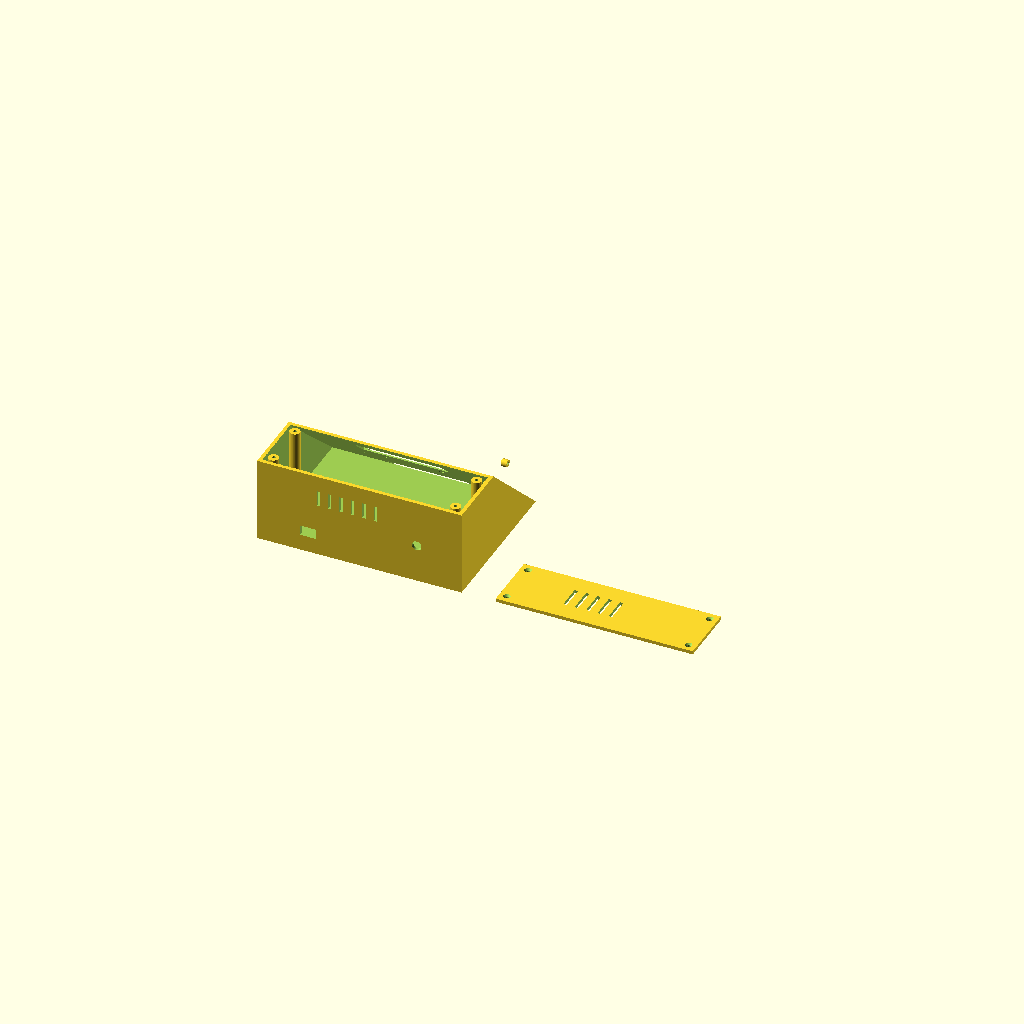
Cell 1: rendered with the file's own defaults.
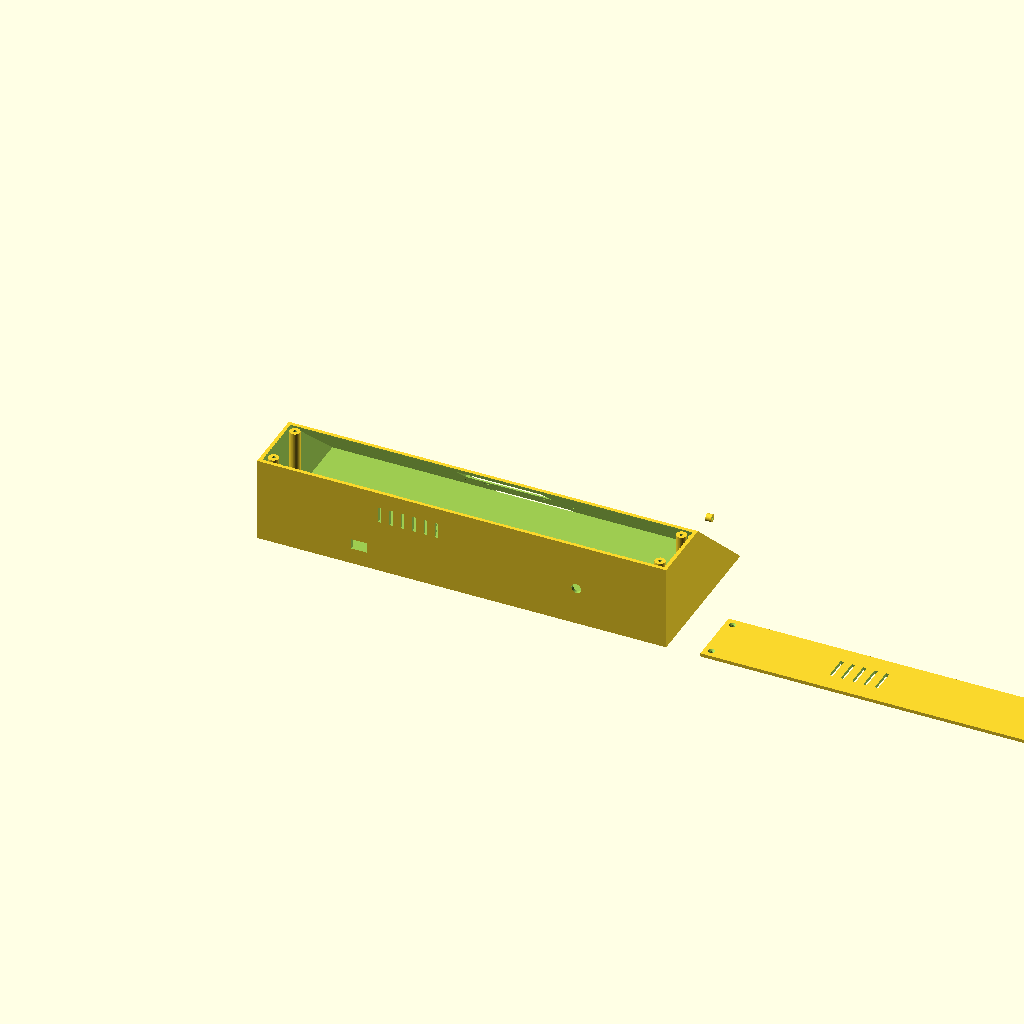
Cell 2: box_w = 360 (everything else at default).
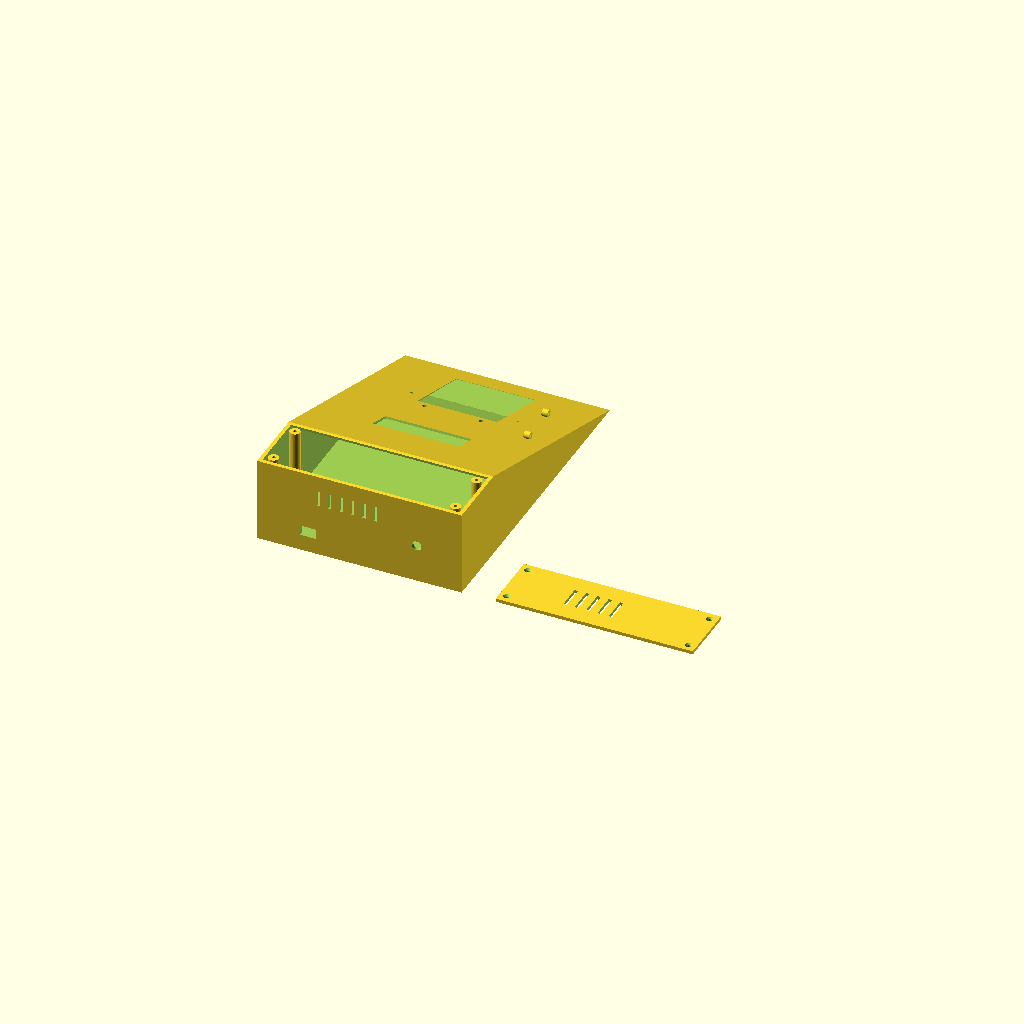
Cell 3: base_depth = 280 (everything else at default).
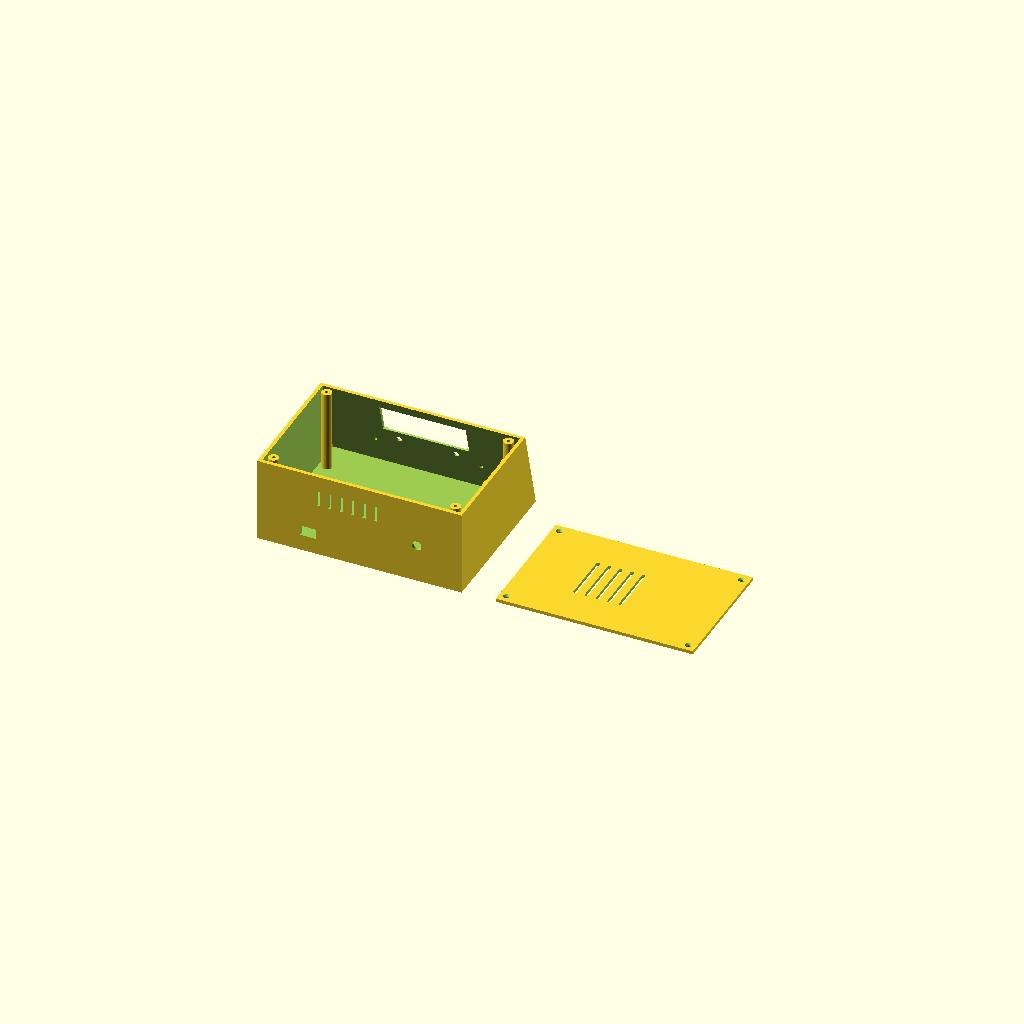
Cell 4: top_depth = 120 (everything else at default).
All cells are drawn from one camera (rotation 55°, 0°, 25°, orthographic, colour scheme Cornfield), so only the parameter changes between them.
The OpenSCAD source (inventory_station_enclosure_v3 (1).scad):
// ============================================================
// Handmade Heroes Inventory Station — Sloped Desktop Console
// v3 — cutouts done as vertical through-cuts (reliable on slopes)
// ============================================================
//
// RENDER_PART:
//   0 = both (preview)
//   1 = body only (export as body.stl)
//   2 = lid only  (export as lid.stl)
// ============================================================

RENDER_PART = 0;

// --- Wall & fit ---
wall      = 3.0;
lid_gap   = 0.3;

// --- Outer dimensions ---
box_w      = 180;
base_depth = 140;
top_depth  = 60;
box_h      = 75;

// --- 20x4 I2C LCD (standard module) ---
lcd_pcb_w          = 98;
lcd_pcb_h          = 60;
lcd_viewing_w      = 76;
lcd_viewing_h      = 26;
lcd_hole_spacing_w = 93;
lcd_hole_spacing_h = 55;
lcd_hole_dia       = 3.2;

// --- 4x4 keypad ---
keypad_w = 70;
keypad_h = 77;

// --- RC522 ---
rc522_hole_spacing_w = 55;
rc522_hole_spacing_h = 34;
rc522_hole_dia       = 2.8;

// --- ESP32 ---
esp32_hole_spacing_w = 48;
esp32_hole_spacing_h = 25;
esp32_hole_dia       = 2.8;

// --- LEDs & jack ---
led_dia         = 5.2;
barrel_jack_dia = 8.5;
usb_slot_w      = 14;
usb_slot_h      = 9;

// --- Lid ---
lid_screw_dia  = 3.2;
lid_post_dia   = 9;
lid_post_inset = 7;

$fn = 48;

// ============================================================
// SLOPE MATH
// Front face: runs from (y=top_depth, z=box_h) at TOP,
//             down to (y=base_depth, z=0) at BOTTOM
// So as you go DOWN in Z, you go further FORWARD in Y.
// Parametric position along the slope at height z:
//   y(z) = base_depth - (base_depth - top_depth) * (z / box_h)
// ============================================================

// Slope length (for reference)
slope_dy  = base_depth - top_depth;
slope_dz  = box_h;
slope_len = sqrt(slope_dy*slope_dy + slope_dz*slope_dz);

// The angle of the front face from VERTICAL (how much it leans forward)
// tan(lean) = slope_dy / slope_dz
lean_deg = atan(slope_dy / slope_dz);   // ~47° with current values

// Function: given a height z on the slope, return the y-coordinate of
// the front face at that height.
function front_y(z) = base_depth - (slope_dy) * (z / box_h);

// ============================================================
// WEDGE SOLID
// ============================================================
module wedge_solid(w, bd, td, h) {
    polyhedron(
        points = [
            [0, 0, 0],[w, 0, 0],[w, bd, 0],[0, bd, 0],
            [0, 0, h],[w, 0, h],[w, td, h],[0, td, h]
        ],
        faces = [
            [0,1,2,3],[7,6,5,4],[0,4,5,1],
            [2,6,7,3],[0,3,7,4],[1,5,6,2]
        ]
    );
}

// ============================================================
// CUT-THROUGH-SLOPE HELPER
// Places a vertical cylinder/box at (x, z_on_slope) that punches
// cleanly through the sloped front face.
// The cut is made as a shape extending in the Y direction (horizontal),
// rotated so its axis is perpendicular to the slope. This gives a
// clean round hole on the slope face.
// ============================================================
module perp_cut_cylinder(x, z, dia, depth = 20) {
    // Position at the front face at height z
    y = front_y(z);
    translate([x, y, z])
        rotate([-(90 - lean_deg), 0, 0])   // tilt so cut axis is perpendicular to slope
            translate([0, 0, -depth/2])
                cylinder(d = dia, h = depth);
}

module perp_cut_box(x, z, w, h, depth = 20) {
    // Rectangular cut through the slope face at (x, z), sized w by h
    // on the slope plane.
    y = front_y(z);
    translate([x, y, z])
        rotate([-(90 - lean_deg), 0, 0])
            translate([-w/2, -h/2, -depth/2])
                cube([w, h, depth]);
}

// ============================================================
// BODY
// ============================================================
module body() {
    difference() {
        wedge_solid(box_w, base_depth, top_depth, box_h);

        // Hollow interior
        // The front face leans, so simply insetting in Y by `wall` isn't enough —
        // we need to inset perpendicular to the sloped face.
        // Perpendicular Y-offset = wall / cos(lean_deg)
        front_inset = wall / cos(lean_deg);
        translate([wall, wall, wall])
            wedge_solid(box_w - 2*wall,
                        base_depth - wall - front_inset,
                        top_depth  - wall - front_inset,
                        box_h - wall);

        // Top opening for lid
        translate([wall + lid_gap, wall + lid_gap, box_h - 3])
            cube([box_w - 2*wall - 2*lid_gap,
                  top_depth - 2*wall - 2*lid_gap, 4]);

        // Front face cutouts
        front_cutouts();

        // Back wall cutouts
        back_cutouts();
    }

    internal_standoffs();
    lid_posts();
}

// ============================================================
// FRONT FACE CUTOUTS
// Layout by Z-height on the slope:
//   box_h = 75mm total
//   LCD window center at z = 55
//   LEDs at z = 35
//   Keypad center at z = 20
// ============================================================
module front_cutouts() {
    center_x = box_w / 2;

    // --- LCD viewing window (rectangle) ---
    lcd_center_z = 55;
    perp_cut_box(center_x, lcd_center_z, lcd_viewing_w, lcd_viewing_h, 40);

    // --- LCD 4 mounting holes (corners of the PCB) ---
    // On-slope offsets from the LCD center
    for (dx = [-lcd_hole_spacing_w/2, lcd_hole_spacing_w/2])
        for (dz = [-lcd_hole_spacing_h/2, lcd_hole_spacing_h/2])
            perp_cut_cylinder(center_x + dx, lcd_center_z + dz,
                              lcd_hole_dia, 40);

    // --- LEDs: green (left) and red (right) ---
    led_z = 35;
    perp_cut_cylinder(center_x - 25, led_z, led_dia, 40);
    perp_cut_cylinder(center_x + 25, led_z, led_dia, 40);

    // --- Keypad through-hole for the whole panel area ---
    // We'll make this a shallow recess + ribbon slot, not a full cutout
    // (the keypad is adhesive on the surface, only the ribbon cable needs to go through)
    keypad_center_z = 20;

    // Shallow recess for keypad adhesive (1mm deep into surface)
    keypad_recess(center_x, keypad_center_z);

    // Ribbon cable pass-through slot (small rectangle)
    perp_cut_box(center_x, keypad_center_z + keypad_h/2 - 3, 24, 4, 40);
}

// Shallow 1mm keypad recess (surface depression, not through)
module keypad_recess(cx, cz) {
    y = front_y(cz);
    translate([cx, y, cz])
        rotate([-(90 - lean_deg), 0, 0])
            translate([-keypad_w/2, -keypad_h/2, -1])
                cube([keypad_w, keypad_h, 1.05]);
}

// ============================================================
// BACK WALL
// ============================================================
module back_cutouts() {
    // USB slot (left)
    translate([box_w * 0.25, wall/2, box_h * 0.25])
        cube([usb_slot_w, wall + 2, usb_slot_h], center = true);

    // Barrel jack (right)
    translate([box_w * 0.78, wall/2, box_h * 0.45])
        rotate([90, 0, 0])
            cylinder(d = barrel_jack_dia, h = wall + 4, center = true);

    // Vents
    for (i = [0:5])
        translate([box_w * 0.30 + i * 10, wall/2, box_h * 0.72])
            cube([3, wall + 4, 14], center = true);
}

// ============================================================
// INTERNAL STANDOFFS
// ============================================================
module internal_standoffs() {
    post_dia = 6.5;

    // RC522 on inside of right wall
    rc522_cy = base_depth * 0.55;
    rc522_cz = box_h * 0.5;
    h_off = 5;

    for (dy = [-rc522_hole_spacing_h/2, rc522_hole_spacing_h/2])
        for (dz = [-rc522_hole_spacing_w/2, rc522_hole_spacing_w/2])
            translate([box_w - wall - h_off, rc522_cy + dy, rc522_cz + dz])
                rotate([0, 90, 0])
                    difference() {
                        cylinder(d = post_dia, h = h_off);
                        cylinder(d = rc522_hole_dia - 0.3, h = h_off + 1);
                    }

    // ESP32 on floor, back-left
    esp32_cx = box_w * 0.25;
    esp32_cy = 22;
    esp32_post_h = 6;

    for (dx = [-esp32_hole_spacing_w/2, esp32_hole_spacing_w/2])
        for (dy = [-esp32_hole_spacing_h/2, esp32_hole_spacing_h/2])
            translate([esp32_cx + dx, esp32_cy + dy, wall])
                difference() {
                    cylinder(d = post_dia, h = esp32_post_h);
                    cylinder(d = esp32_hole_dia - 0.3, h = esp32_post_h + 1);
                }
}

// ============================================================
// LID CORNER POSTS
// ============================================================
module lid_posts() {
    post_h = box_h - 3;

    corners = [
        [lid_post_inset + wall,           lid_post_inset + wall],
        [box_w - lid_post_inset - wall,   lid_post_inset + wall],
        [lid_post_inset + wall,           top_depth - lid_post_inset - wall],
        [box_w - lid_post_inset - wall,   top_depth - lid_post_inset - wall]
    ];

    for (c = corners)
        translate([c[0], c[1], wall])
            difference() {
                cylinder(d = lid_post_dia, h = post_h);
                translate([0, 0, post_h - 10])
                    cylinder(d = lid_screw_dia - 0.3, h = 11);
            }
}

// ============================================================
// LID
// ============================================================
module lid() {
    lid_w = box_w - 2*wall - 2*lid_gap;
    lid_d = top_depth - 2*wall - 2*lid_gap;
    lid_t = 3;

    sx = [lid_post_inset - lid_gap, lid_w - lid_post_inset + lid_gap];
    sy = [lid_post_inset - lid_gap, lid_d - lid_post_inset + lid_gap];

    difference() {
        cube([lid_w, lid_d, lid_t]);
        for (x = sx) for (y = sy) {
            translate([x, y, -1])
                cylinder(d = lid_screw_dia, h = lid_t + 2);
            translate([x, y, lid_t - 1.5])
                cylinder(d1 = lid_screw_dia, d2 = lid_screw_dia + 3, h = 1.6);
        }
        for (i = [0:4])
            translate([lid_w * 0.3 + i * 10, lid_d * 0.3, -1])
                cube([3, lid_d * 0.4, lid_t + 2]);
    }
}

// ============================================================
// RENDER
// ============================================================
if (RENDER_PART == 0) {
    body();
    translate([box_w + 30, 0, 0]) lid();
} else if (RENDER_PART == 1) {
    body();
} else {
    lid();
}
Parameter table extracted from the source (name, type, default, range or options):
RENDER_PART: number, default 0
wall: number, default 3
lid_gap: number, default 0.3
box_w: number, default 180
base_depth: number, default 140
top_depth: number, default 60
box_h: number, default 75
lcd_pcb_w: number, default 98
lcd_pcb_h: number, default 60
lcd_viewing_w: number, default 76
lcd_viewing_h: number, default 26
lcd_hole_spacing_w: number, default 93
lcd_hole_spacing_h: number, default 55
lcd_hole_dia: number, default 3.2
keypad_w: number, default 70
keypad_h: number, default 77
rc522_hole_spacing_w: number, default 55
rc522_hole_spacing_h: number, default 34
rc522_hole_dia: number, default 2.8
esp32_hole_spacing_w: number, default 48
esp32_hole_spacing_h: number, default 25
esp32_hole_dia: number, default 2.8
led_dia: number, default 5.2
barrel_jack_dia: number, default 8.5
usb_slot_w: number, default 14
usb_slot_h: number, default 9
lid_screw_dia: number, default 3.2
lid_post_dia: number, default 9
lid_post_inset: number, default 7
